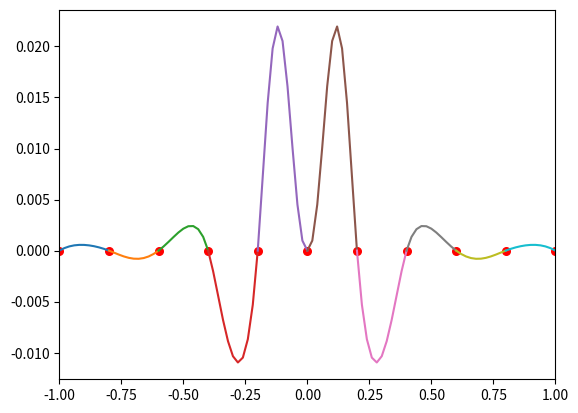

The script that saved this image:
import matplotlib
import matplotlib.pyplot as plot

# Gaussの消去法
def Gauss(N, A, y):
    x = [0]*N   # 未知ベクトル

    # 前進消去
    for k in range(N-1):
        m = 0   # 最大値
        for i in range(k, N):
            if m < abs(A[i][k]):
                m = abs(A[i][k])
                l = i
            if l != k:
                for n in range(k, N):
                    A[k][n], a[l][n] = A[l][n], A[k][n]
                y[k], y[l] = y[l], y[k]

        for i in range(k+1, N):
            alpha = A[i][k]/A[k][k]
            for j in range(k+1, N):
                A[i][j] -= alpha*A[k][j]
            y[i] -= alpha*y[k]
    
    # 交代消去
    x[N-1] = y[N-1]/A[N-1][N-1]

    for i in range(N-2, -1, -1):
        s = 0   # 合計
        for k in range(i+1, N):
            s += A[i][k]*x[k]
        x[i] = (y[i] - s)/A[i][i]

    return x    # 戻り値は未知ベクトル

# [xs, xe]間をndiv分割したときにi番目となる点のx座標(0≦i≦ndiv)
def xi(i, xs, xe, ndiv):
    return xs*(ndiv-i)/ndiv + xe*i/ndiv

# 描画関数
def Draw(px, py, a, b, c, d):   # a~dは係数

    fig = plot.figure()         # 図
    graph = fig.add_subplot()   # グラフ
    N = len(a)                  # リストaの要素数（＝区間数）
    graph.set_xlim(px[0], px[N])# 描画範囲

    py = [0]*11     # スプライン曲線と実際の曲線のy方向の差 -> 必ず0

    # スプライン曲線
    for j in range(N):
        xj = px[j]; xk = px[j+1]    # 区間の両端の座標
        M = 10      # 区間をM分割
        qx = [] #qy = []    # 座標
        dy = []
        for i in range(M+1):
            x = xi(i, xj, xk, M)
            y = a[j]*(x-xj)**3 + b[j]*(x-xj)**2 + c[j]*(x-xj) + d[j]
            qx += [x] #qy += [y]

            dy += [y-f(x)]  # y方向のズレ
        graph.plot(qx, dy)

    graph.scatter(px, py, s=30, c="red")

    plot.show()

# 自然スプライン
def NaturalSpline(N,px,py): # N:区間数
    h = [0]*N # p.46 (3.29)
    for j in range(N):
        h[j] = px[j+1]-px[j]
    v = [0]*N # p.46 (3.29)
    for j in range(1,N):
        v[j] = 6*((py[j+1]-py[j])/h[j] - (py[j]-py[j-1])/h[j-1])

    # 連立方程式の作成
    A = []      # 係数行列
    for i in range(N-1):
        A += [[0]*(N-1)]
    
    for i in range(N-1):
        A[i][i] = 2*(h[i]+h[i+1])   # 対角成分p.47 (3.32)
    
    for i in range(N-2):
        A[i][i+1] = h[i+1]  # 対角周辺p.47 (3.32)
        A[i+1][i] = h[i]    # 対角周辺p.47 (3.32)
    
    y = [0]*(N-1)       # 右辺ベクトルp.47 (3.32)
    for i in range(N-1):
        y[i] = v[i+1]   # y[0]～y[N-2] ← v[1]～v[N-1]
    
    x = Gauss(N-1,A,y)  # Gaussの消去法

    u = [0] + x + [0]   # u[0]=0, u[N]=0, u[1]～u[N-1] ← x[0]～x[N-2]

    b = [0]*N
    for j in range(N):
        b[j] = u[j]/2 # (3.20)
    
    a = [0]*N
    for j in range(N):
        du = u[j+1]-u[j]; dx = px[j+1]-px[j]
        a[j] = du/(6*dx) # (3.22)
    
    d = [0]*N
    for j in range(N):
        d[j] = py[j] # (3.24)
    
    c = [0]*N
    for j in range(N):
        dy = py[j+1]-py[j]; dx = px[j+1]-px[j]
        c[j] = dy/dx-dx*(2*u[j]+u[j+1])/6 # (3.25)

    return a,b,c,d

# 関数
def f(x):
    return 1/(1+25*x**2)

# 範囲[xs,xe]
xs = -1.0; xe = 1.0

# サンプル点
N = 10      # 区間数
px = []; py = []    # 座標
for i in range(N+1):
    x = xi(i,xs,xe,N)
    y = f(x)
    px += [x]; py += [y]

a,b,c,d = NaturalSpline(N,px,py)

Draw(px,py,a,b,c,d)